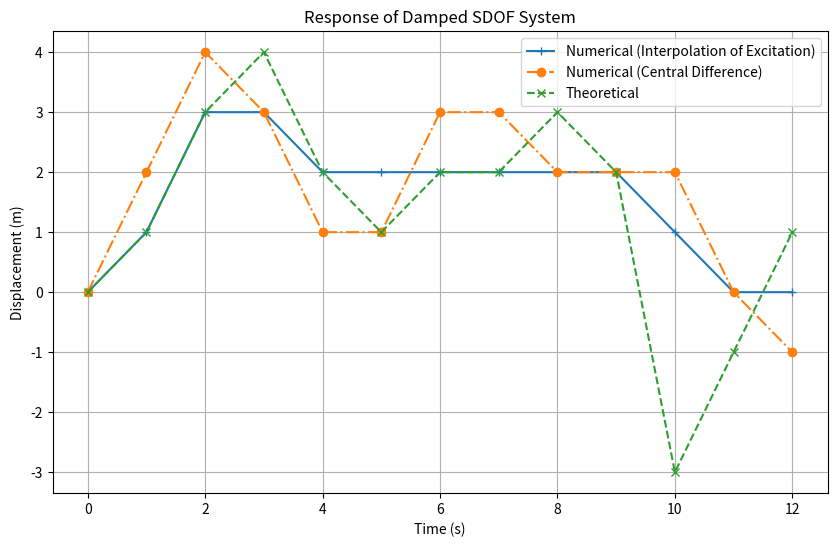

This figure's Python source:
import numpy as np
import matplotlib.pyplot as plt

m = 500  
c = 200  
k = 750  
F0 = 2000  
td = 9  
dt = 1  
tt = 12  

Wn = np.sqrt(k/m)
zeta = c / (2*np.sqrt(k*m))
Wd = Wn*np.sqrt(1-zeta**2)

t = np.arange(0, tt+dt, dt)

force = np.zeros_like(t)
force[t <= td] = F0

# Central Difference Method
p = np.zeros_like(t)
x = np.zeros_like(t)
u_prev = 2
x[0] = 0
p[0] = force[0] - 400*u_prev + 250*x[0]
x[1] = p[0]/600
for i in range(1, len(t)-1):
    p[i] = force[i] - 400*x[i-1] + 250*x[i]
    x[i+1] = p[i]/600


# Interpolation of Excitation Method
A = 0.42
B = 0.63
C = 0.0005
D = 0.0003
A1 = -0.94
B1 = 0.168
C1 = 0.0005
D1 = 0.0008
u = np.zeros_like(t)
v = np.zeros_like(t)

x[0] = v[0] = 0

for i in range(0, len(t)-1):
    u[i+1] = A*u[i] + B*v[i] + C*force[i] + D*force[i+1]
    v[i+1] = A1*u[i] + B1*v[i] + C1*force[i] + D1*force[i+1]
    
# Theoretical Displacement
theoretical_disp = np.zeros_like(t)
for i, ti in enumerate(t):
    when = 0
    if ti <= td:
        theoretical_disp[i]= (F0/k)*(1 - np.exp(-zeta*Wn*ti)*(np.cos(Wd*ti) + (zeta/np.sqrt(1-zeta**2))*np.sin(Wd*ti)))
        if ti == td:
            when = i
    else:
        theoretical_disp[i] = np.exp((-c*(ti-td))/(2*m)) * (theoretical_disp[when]*np.cos(Wd*(ti-td)) + (1/Wd)*(-5.392 + (c*theoretical_disp[when]/(2*m)))*np.sin(Wd*(ti-td)))

plt.figure(figsize=(10, 6))
plt.plot(t, u, label='Numerical (Interpolation of Excitation)', marker='+')
plt.plot(t, x, label='Numerical (Central Difference)', linestyle='-.', marker='o')
plt.plot(t, theoretical_disp, label='Theoretical', linestyle='--', marker='x')
plt.title('Response of Damped SDOF System')
plt.xlabel('Time (s)')
plt.ylabel('Displacement (m)')
plt.legend()
plt.grid(True)
plt.savefig("Question_3_plot")
plt.show()